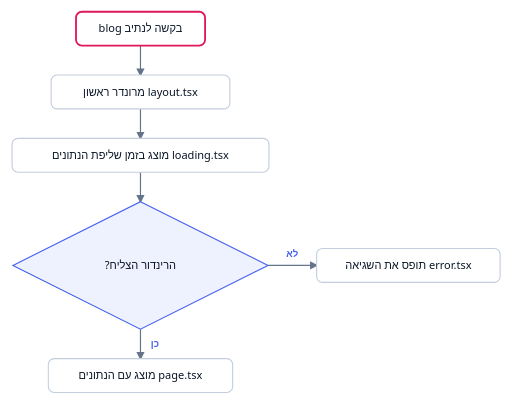
t = 0.00 s
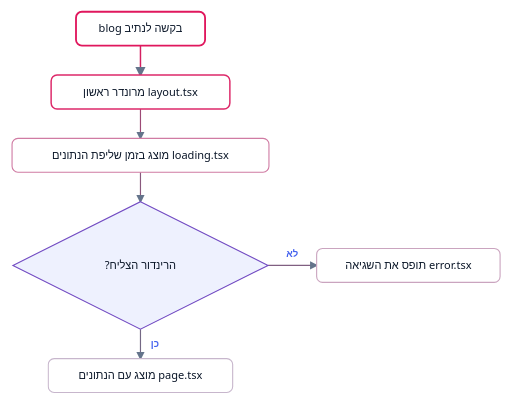
t = 1.63 s
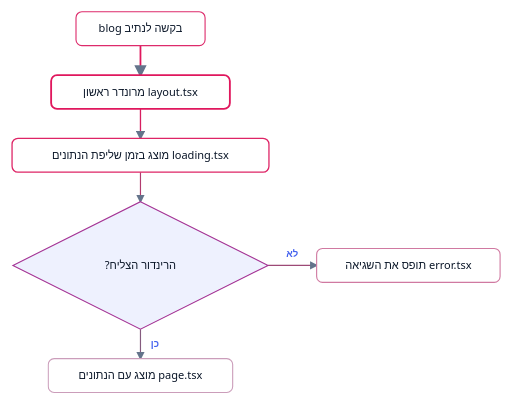
t = 3.34 s
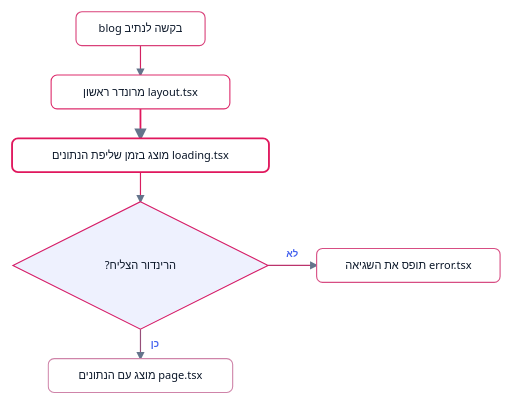
t = 5.05 s
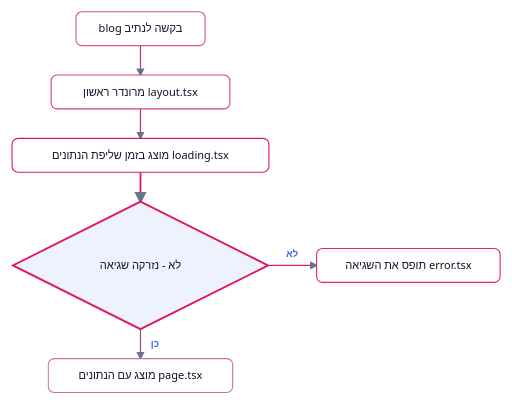
t = 6.58 s
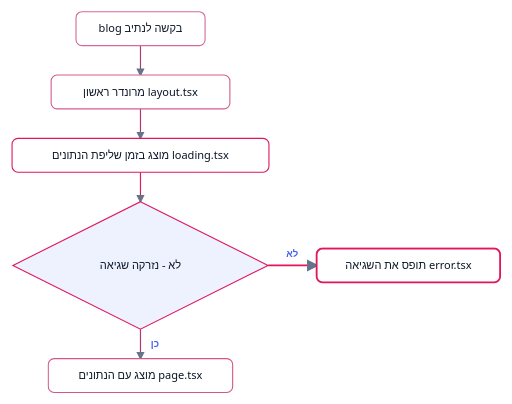
t = 8.38 s

The animated SVG that drew these frames (rendered in a browser with its animation timeline set to each time). Animation: 14 CSS @keyframes rules; frames cover the first 8.38 s, repeats indefinitely.

<svg xmlns="http://www.w3.org/2000/svg" viewBox="0 0 695 549" width="695" role="img" aria-label="סדר הרינדור של נתיב בנקסט מהלייאאוט דרך מסך הטעינה ועד הדף או מסך השגיאה">
<style>
svg{--ink:#0a1628;--card:#ffffff;--chip:#eef1f6;--border:#c3cddc;--accent:#4361ee;--accent-tint:#eef1fe;--pink:#e0175d;--edge:#64748b;--muted:#718096;}
@media (prefers-color-scheme: dark){svg{--ink:#edf3fc;--card:#0e1f38;--chip:#152a49;--border:#385582;--accent:#7b90f5;--accent-tint:#1a2c55;--pink:#ff5c93;--edge:#8296b3;--muted:#8296b3;}}
.n-box{fill:var(--card);stroke:var(--border);stroke-width:1.5;}
.n-dia{fill:var(--accent-tint);stroke:var(--accent);stroke-width:1.5;}
.n-hl{fill:var(--card);stroke:var(--pink);stroke-width:2;}
.n-cell{fill:var(--card);stroke:var(--border);stroke-width:1.2;}
.n-code-bg{fill:var(--chip);stroke:var(--border);stroke-width:1.2;}
.t{font-family:'Heebo','Segoe UI',system-ui,sans-serif;font-size:15px;font-weight:500;fill:var(--ink);direction:rtl;}
.t-b{font-family:'Heebo','Segoe UI',system-ui,sans-serif;font-size:16px;font-weight:700;fill:var(--ink);direction:rtl;}
.code{font-family:ui-monospace,'SF Mono',Menlo,monospace;font-size:13px;fill:var(--ink);direction:ltr;}
.lbl{font-family:'Heebo','Segoe UI',system-ui,sans-serif;font-size:13px;font-weight:600;fill:var(--accent);direction:rtl;}
.small{font-family:'Heebo','Segoe UI',system-ui,sans-serif;font-size:12px;fill:var(--muted);direction:rtl;}
.idx{font-family:ui-monospace,'SF Mono',Menlo,monospace;font-size:12px;fill:var(--muted);}
.edge{stroke:var(--edge);stroke-width:1.6;fill:none;}
.arrhead{fill:var(--edge);}
@media (prefers-reduced-motion: reduce){*{animation:none !important;}}
@keyframes k-req{0.00%{stroke:var(--pink);stroke-width:2.5;}11.25%{stroke:var(--pink);stroke-width:2.5;}13.44%{stroke-width:1.5;}100.00%{stroke-width:1.5;}}
#el-req .shp{animation-name:k-req;animation-duration:16.00s;animation-iteration-count:infinite;animation-timing-function:linear;}
@keyframes k-layout{0.00%{stroke-width:1.5;}9.06%{stroke-width:1.5;}11.25%{stroke:var(--pink);stroke-width:2.5;}22.50%{stroke:var(--pink);stroke-width:2.5;}24.69%{stroke-width:1.5;}100.00%{stroke-width:1.5;}}
#el-layout .shp{animation-name:k-layout;animation-duration:16.00s;animation-iteration-count:infinite;animation-timing-function:linear;}
@keyframes k-loading{0.00%{stroke-width:1.5;}20.31%{stroke-width:1.5;}22.50%{stroke:var(--pink);stroke-width:2.5;}33.75%{stroke:var(--pink);stroke-width:2.5;}35.94%{stroke-width:1.5;}54.06%{stroke-width:1.5;}56.25%{stroke:var(--pink);stroke-width:2.5;}67.50%{stroke:var(--pink);stroke-width:2.5;}69.69%{stroke-width:1.5;}100.00%{stroke-width:1.5;}}
#el-loading .shp{animation-name:k-loading;animation-duration:16.00s;animation-iteration-count:infinite;animation-timing-function:linear;}
@keyframes k-cond{0.00%{stroke-width:1.5;}31.56%{stroke-width:1.5;}33.75%{stroke:var(--pink);stroke-width:2.5;}45.00%{stroke:var(--pink);stroke-width:2.5;}47.19%{stroke-width:1.5;}65.31%{stroke-width:1.5;}67.50%{stroke:var(--pink);stroke-width:2.5;}78.75%{stroke:var(--pink);stroke-width:2.5;}80.94%{stroke-width:1.5;}100.00%{stroke-width:1.5;}}
#el-cond .shp{animation-name:k-cond;animation-duration:16.00s;animation-iteration-count:infinite;animation-timing-function:linear;}
@keyframes k-err{0.00%{stroke-width:1.5;}42.81%{stroke-width:1.5;}45.00%{stroke:var(--pink);stroke-width:2.5;}56.25%{stroke:var(--pink);stroke-width:2.5;}58.44%{stroke-width:1.5;}100.00%{stroke-width:1.5;}}
#el-err .shp{animation-name:k-err;animation-duration:16.00s;animation-iteration-count:infinite;animation-timing-function:linear;}
@keyframes k-page{0.00%{stroke-width:1.5;}76.56%{stroke-width:1.5;}78.75%{stroke:var(--pink);stroke-width:2.5;}90.00%{stroke:var(--pink);stroke-width:2.5;}100.00%{stroke:var(--pink);stroke-width:2.5;}}
#el-page .shp{animation-name:k-page;animation-duration:16.00s;animation-iteration-count:infinite;animation-timing-function:linear;}
@keyframes k-edge-0{0.00%{stroke-width:1.6;}9.06%{stroke-width:1.6;}11.25%{stroke:var(--pink);stroke-width:2.4;}22.50%{stroke:var(--pink);stroke-width:2.4;}24.69%{stroke-width:1.6;}100.00%{stroke-width:1.6;}}
#edge-0{animation-name:k-edge-0;animation-duration:16.00s;animation-iteration-count:infinite;animation-timing-function:linear;}
@keyframes k-edge-1{0.00%{stroke-width:1.6;}20.31%{stroke-width:1.6;}22.50%{stroke:var(--pink);stroke-width:2.4;}33.75%{stroke:var(--pink);stroke-width:2.4;}35.94%{stroke-width:1.6;}100.00%{stroke-width:1.6;}}
#edge-1{animation-name:k-edge-1;animation-duration:16.00s;animation-iteration-count:infinite;animation-timing-function:linear;}
@keyframes k-edge-2{0.00%{stroke-width:1.6;}31.56%{stroke-width:1.6;}33.75%{stroke:var(--pink);stroke-width:2.4;}45.00%{stroke:var(--pink);stroke-width:2.4;}47.19%{stroke-width:1.6;}65.31%{stroke-width:1.6;}67.50%{stroke:var(--pink);stroke-width:2.4;}78.75%{stroke:var(--pink);stroke-width:2.4;}80.94%{stroke-width:1.6;}100.00%{stroke-width:1.6;}}
#edge-2{animation-name:k-edge-2;animation-duration:16.00s;animation-iteration-count:infinite;animation-timing-function:linear;}
@keyframes k-edge-4{0.00%{stroke-width:1.6;}42.81%{stroke-width:1.6;}45.00%{stroke:var(--pink);stroke-width:2.4;}56.25%{stroke:var(--pink);stroke-width:2.4;}58.44%{stroke-width:1.6;}100.00%{stroke-width:1.6;}}
#edge-4{animation-name:k-edge-4;animation-duration:16.00s;animation-iteration-count:infinite;animation-timing-function:linear;}
@keyframes k-edge-3{0.00%{stroke-width:1.6;}76.56%{stroke-width:1.6;}78.75%{stroke:var(--pink);stroke-width:2.4;}90.00%{stroke:var(--pink);stroke-width:2.4;}100.00%{stroke:var(--pink);stroke-width:2.4;}}
#edge-3{animation-name:k-edge-3;animation-duration:16.00s;animation-iteration-count:infinite;animation-timing-function:linear;}
.dyn-cond-0{opacity:0;}
@keyframes k-dyn-cond-0{0.00%{opacity:1;}33.75%{opacity:1;}35.94%{opacity:0;}100.00%{opacity:0;}}
.dyn-cond-0{animation-name:k-dyn-cond-0;animation-duration:16.00s;animation-iteration-count:infinite;animation-timing-function:linear;}
.dyn-cond-1{opacity:0;}
@keyframes k-dyn-cond-1{0.00%{opacity:0;}31.56%{opacity:0;}33.75%{opacity:1;}67.50%{opacity:1;}69.69%{opacity:0;}100.00%{opacity:0;}}
.dyn-cond-1{animation-name:k-dyn-cond-1;animation-duration:16.00s;animation-iteration-count:infinite;animation-timing-function:linear;}
.dyn-cond-2{opacity:1;}
@keyframes k-dyn-cond-2{0.00%{opacity:0;}65.31%{opacity:0;}67.50%{opacity:1;}90.00%{opacity:1;}100.00%{opacity:1;}}
.dyn-cond-2{animation-name:k-dyn-cond-2;animation-duration:16.00s;animation-iteration-count:infinite;animation-timing-function:linear;}
</style>
<defs><marker id="arr" viewBox="0 0 10 10" refX="8" refY="5" markerWidth="7" markerHeight="7" orient="auto-start-reverse"><path d="M0,0 L10,5 L0,10 z" class="arrhead"/></marker></defs>
<polyline id="edge-0" class="edge" points="190.5,62.0 190.5,102.0" marker-end="url(#arr)"/>
<polyline id="edge-1" class="edge" points="190.5,148.0 190.5,188.0" marker-end="url(#arr)"/>
<polyline id="edge-2" class="edge" points="190.5,234.0 190.5,274.0" marker-end="url(#arr)"/>
<polyline id="edge-3" class="edge" points="190.5,447.3 190.5,487.3" marker-end="url(#arr)"/>
<text class="lbl" x="204.5" y="471.3" text-anchor="end">כן</text>
<polyline id="edge-4" class="edge" points="363.9,360.7 429.9,360.7" marker-end="url(#arr)"/>
<text class="lbl" x="396.9" y="348.7" text-anchor="middle">לא</text>
<g id="el-req">
<rect class="n-box shp" x="102.9" y="16.0" width="175.4" height="46.0" rx="8"/>
<text class="t" x="190.5" y="44.0" text-anchor="middle">בקשה לנתיב blog</text>
</g>
<g id="el-layout">
<rect class="n-box shp" x="69.1" y="102.0" width="242.9" height="46.0" rx="8"/>
<text class="t" x="190.5" y="130.0" text-anchor="middle">layout.tsx מרונדר ראשון</text>
</g>
<g id="el-loading">
<rect class="n-box shp" x="16.0" y="188.0" width="349.1" height="46.0" rx="8"/>
<text class="t" x="190.5" y="216.0" text-anchor="middle">loading.tsx מוצג בזמן שליפת הנתונים</text>
</g>
<g id="el-cond">
<polygon class="n-dia shp" points="190.5,274.0 363.9,360.7 190.5,447.3 17.2,360.7"/>
<text class="t dyn-cond-0" x="190.5" y="365.7" text-anchor="middle">הרינדור הצליח?</text>
<text class="t dyn-cond-1" x="190.5" y="365.7" text-anchor="middle">לא - נזרקה שגיאה</text>
<text class="t dyn-cond-2" x="190.5" y="365.7" text-anchor="middle">כן - הנתונים הגיעו</text>
</g>
<g id="el-err">
<rect class="n-box shp" x="429.9" y="337.7" width="249.3" height="46.0" rx="8"/>
<text class="t" x="554.5" y="365.7" text-anchor="middle">error.tsx תופס את השגיאה</text>
</g>
<g id="el-page">
<rect class="n-box shp" x="65.2" y="487.3" width="250.6" height="46.0" rx="8"/>
<text class="t" x="190.5" y="515.3" text-anchor="middle">page.tsx מוצג עם הנתונים</text>
</g>
</svg>
